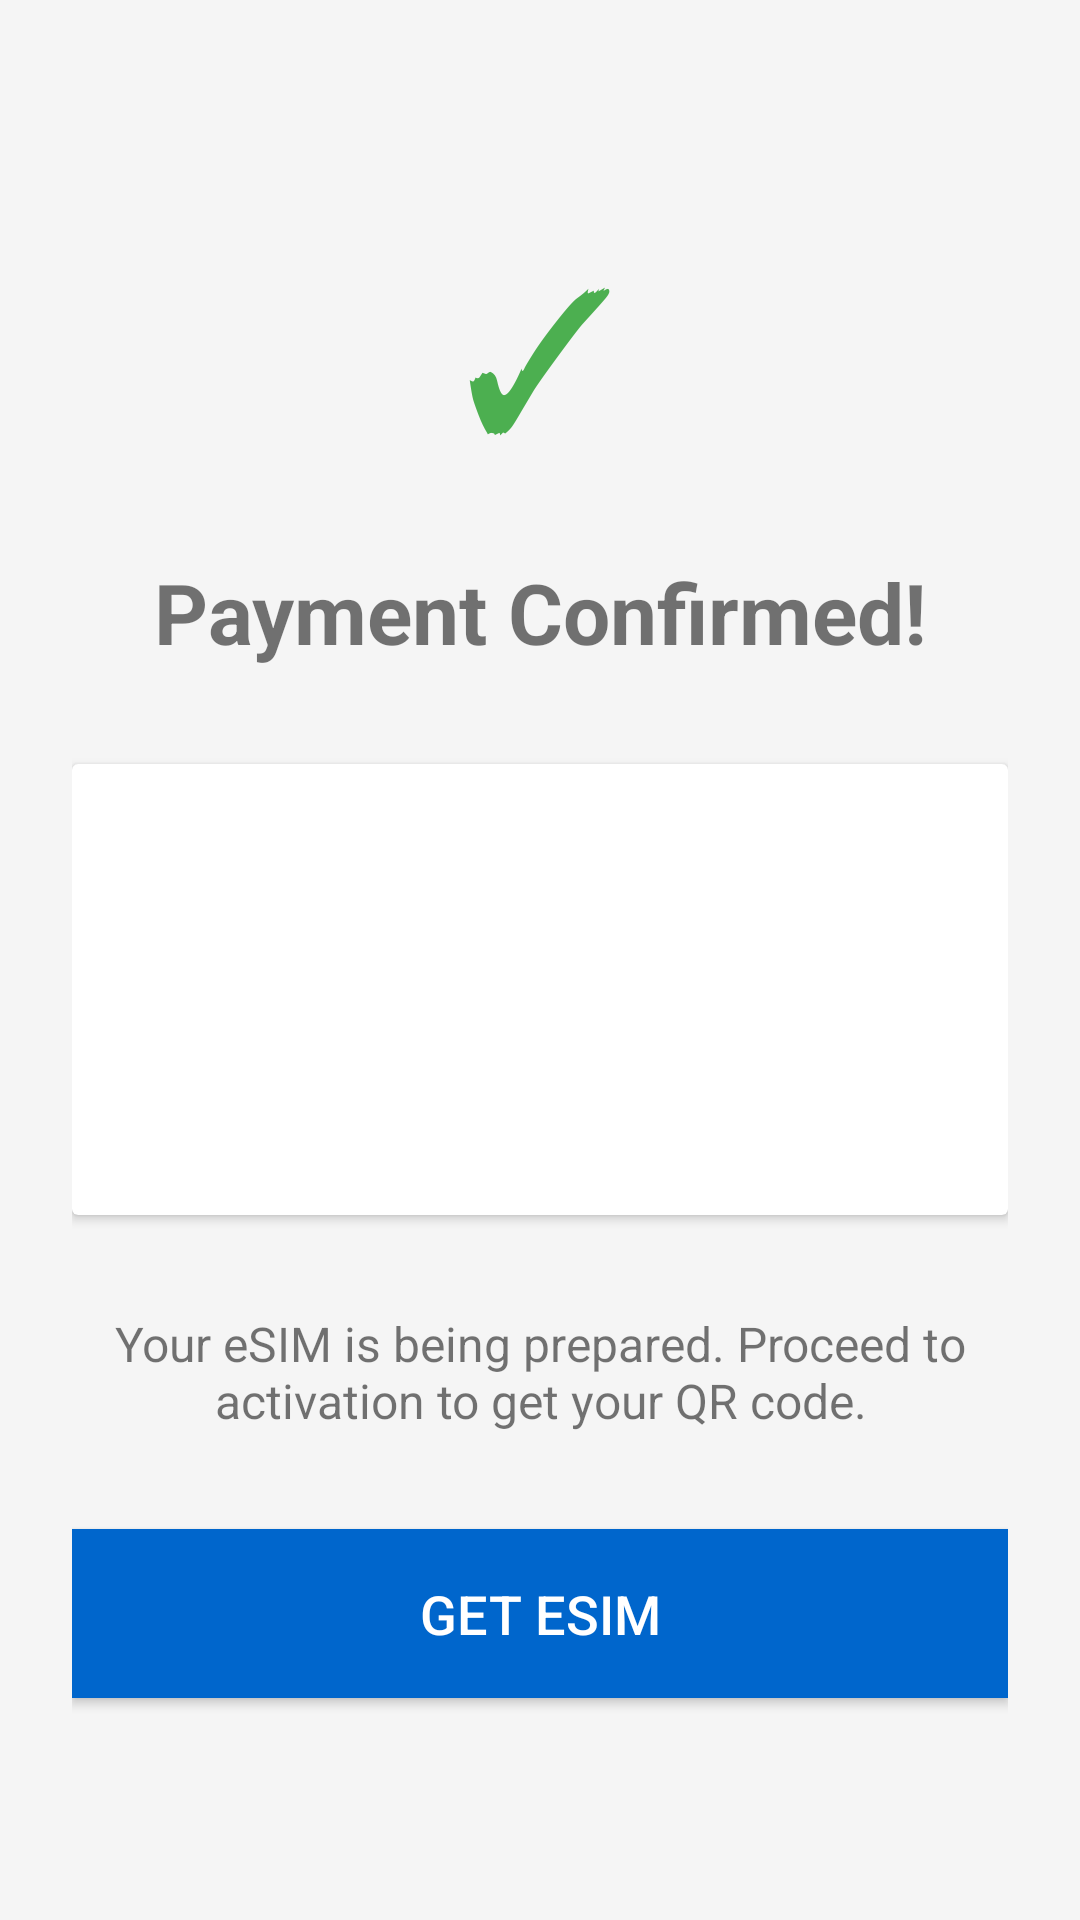

Android layout source for this screen:
<!-- AndroidManifest.xml: application theme Theme.eSIMTravelApp -->
<!-- res/layout/activity_payment_confirmation.xml -->
<?xml version="1.0" encoding="utf-8"?>
<LinearLayout xmlns:android="http://schemas.android.com/apk/res/android"
    android:layout_width="match_parent"
    android:layout_height="match_parent"
    android:orientation="vertical"
    android:padding="@dimen/spacing_24"
    android:gravity="center"
    android:background="@color/light_gray">

    <TextView
        android:layout_width="wrap_content"
        android:layout_height="wrap_content"
        android:text="✓"
        android:textSize="@dimen/text_size_64"
        android:textColor="@color/green"
        android:layout_marginBottom="@dimen/spacing_24" />

    <TextView
        android:layout_width="match_parent"
        android:layout_height="wrap_content"
        android:text="Payment Confirmed!"
        android:textSize="@dimen/text_size_28"
        android:textStyle="bold"
        android:gravity="center"
        android:layout_marginBottom="@dimen/spacing_32" />

    <androidx.cardview.widget.CardView
        android:layout_width="match_parent"
        android:layout_height="wrap_content"
        android:layout_marginBottom="@dimen/spacing_32"
        android:elevation="@dimen/spacing_8">

        <LinearLayout
            android:layout_width="match_parent"
            android:layout_height="wrap_content"
            android:orientation="vertical"
            android:padding="@dimen/spacing_24">

            <TextView
                android:id="@+id/orderIdText"
                android:layout_width="match_parent"
                android:layout_height="wrap_content"
                android:textSize="@dimen/text_size_16"
                android:layout_marginBottom="@dimen/spacing_16" />

            <TextView
                android:id="@+id/planText"
                android:layout_width="match_parent"
                android:layout_height="wrap_content"
                android:textSize="@dimen/text_size_16"
                android:layout_marginBottom="@dimen/spacing_16" />

            <TextView
                android:id="@+id/amountText"
                android:layout_width="match_parent"
                android:layout_height="wrap_content"
                android:textSize="@dimen/text_size_20"
                android:textStyle="bold"
                android:textColor="@color/primary" />
        </LinearLayout>
    </androidx.cardview.widget.CardView>

    <TextView
        android:layout_width="match_parent"
        android:layout_height="wrap_content"
        android:text="Your eSIM is being prepared. Proceed to activation to get your QR code."
        android:textSize="@dimen/text_size_16"
        android:gravity="center"
        android:layout_marginBottom="@dimen/spacing_32" />

    <Button
        android:id="@+id/continueButton"
        android:layout_width="match_parent"
        android:layout_height="wrap_content"
        android:text="Get eSIM"
        android:textSize="@dimen/text_size_18"
        android:padding="@dimen/spacing_16"
        android:background="@color/primary"
        android:textColor="@color/white" />

</LinearLayout>
<!-- resources referenced by this layout -->
<resources>
  <color name="green">#FF4CAF50</color>
  <color name="light_gray">#FFF5F5F5</color>
  <color name="primary">#FF0066CC</color>
  <color name="white">#FFFFFFFF</color>
  <dimen name="spacing_16">16dp</dimen>
  <dimen name="spacing_24">24dp</dimen>
  <dimen name="spacing_32">32dp</dimen>
  <dimen name="spacing_8">8dp</dimen>
  <dimen name="text_size_16">16sp</dimen>
  <dimen name="text_size_18">18sp</dimen>
  <dimen name="text_size_20">20sp</dimen>
  <dimen name="text_size_28">28sp</dimen>
  <dimen name="text_size_64">64sp</dimen>
  <style name="Theme.eSIMTravelApp" parent="Theme.MaterialComponents.DayNight.DarkActionBar">
          
          <item name="colorPrimary">@color/primary</item>
          <item name="colorPrimaryVariant">@color/primary_dark</item>
          <item name="colorOnPrimary">@color/white</item>
          
          <item name="colorSecondary">@color/secondary</item>
          <item name="colorSecondaryVariant">@color/secondary_dark</item>
          <item name="colorOnSecondary">@color/black</item>
          
          <item name="android:statusBarColor">?attr/colorPrimary</item>
          
      </style>
  <color name="primary_dark">#FF0052A3</color>
  <color name="secondary">#FF00CC66</color>
  <color name="secondary_dark">#FF009944</color>
  <color name="black">#FF000000</color>
</resources>
